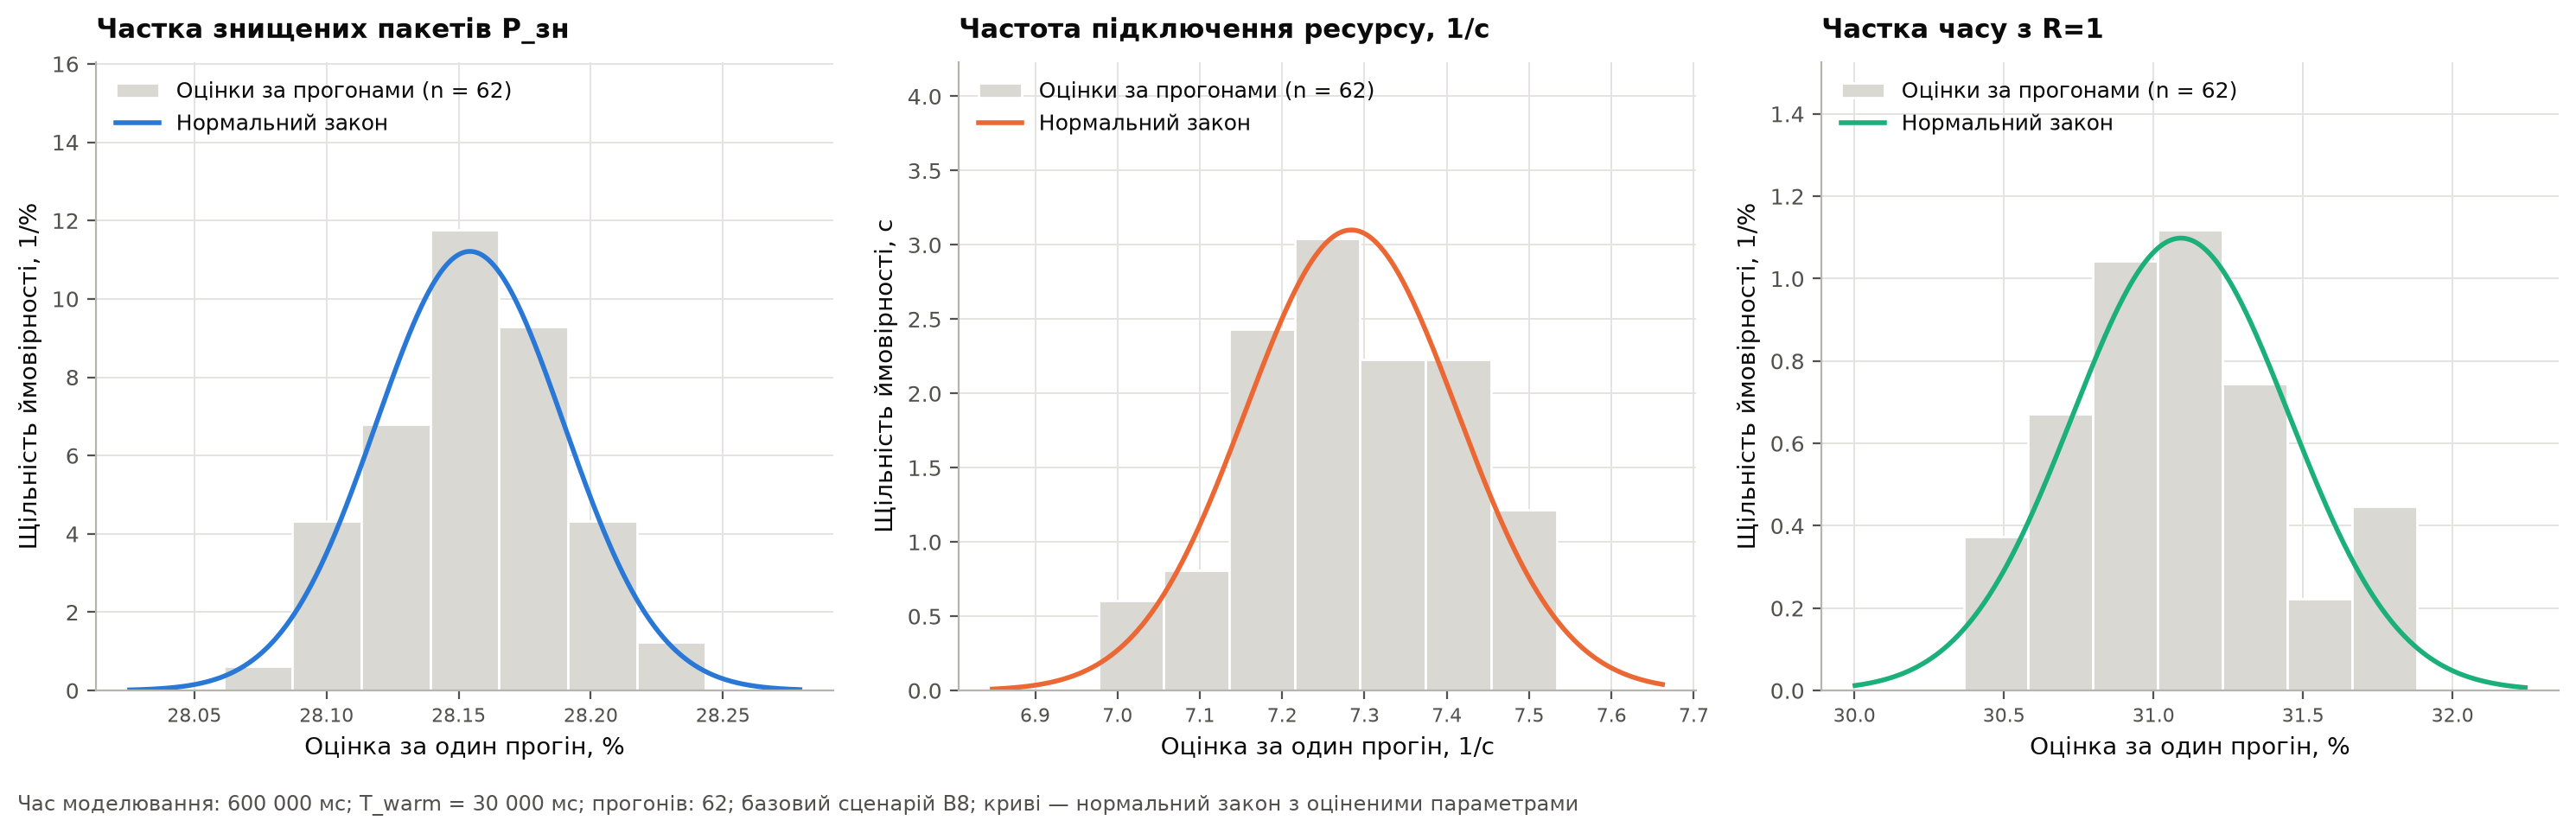

Data behind this chart, as committed beside it:
Відгук, Прогонів n, Середнє, Середньоквадратичне відхилення, Інтервалів k, χ², df = k − 1 − 2, χ²_крит (α = 0.05), p-value, Гіпотеза про нормальний закон
Частка знищених пакетів P_зн, 62, 0.2815, 0.0003558, 7, 1.226, 4, 9.488, 0.8738, приймається
Частота підключення ресурсу, 1/с, 62, 7.284, 0.1287, 7, 1.903, 4, 9.488, 0.7536, приймається
Частка часу з R=1, 62, 0.3109, 0.003632, 7, 2.581, 4, 9.488, 0.6303, приймається
